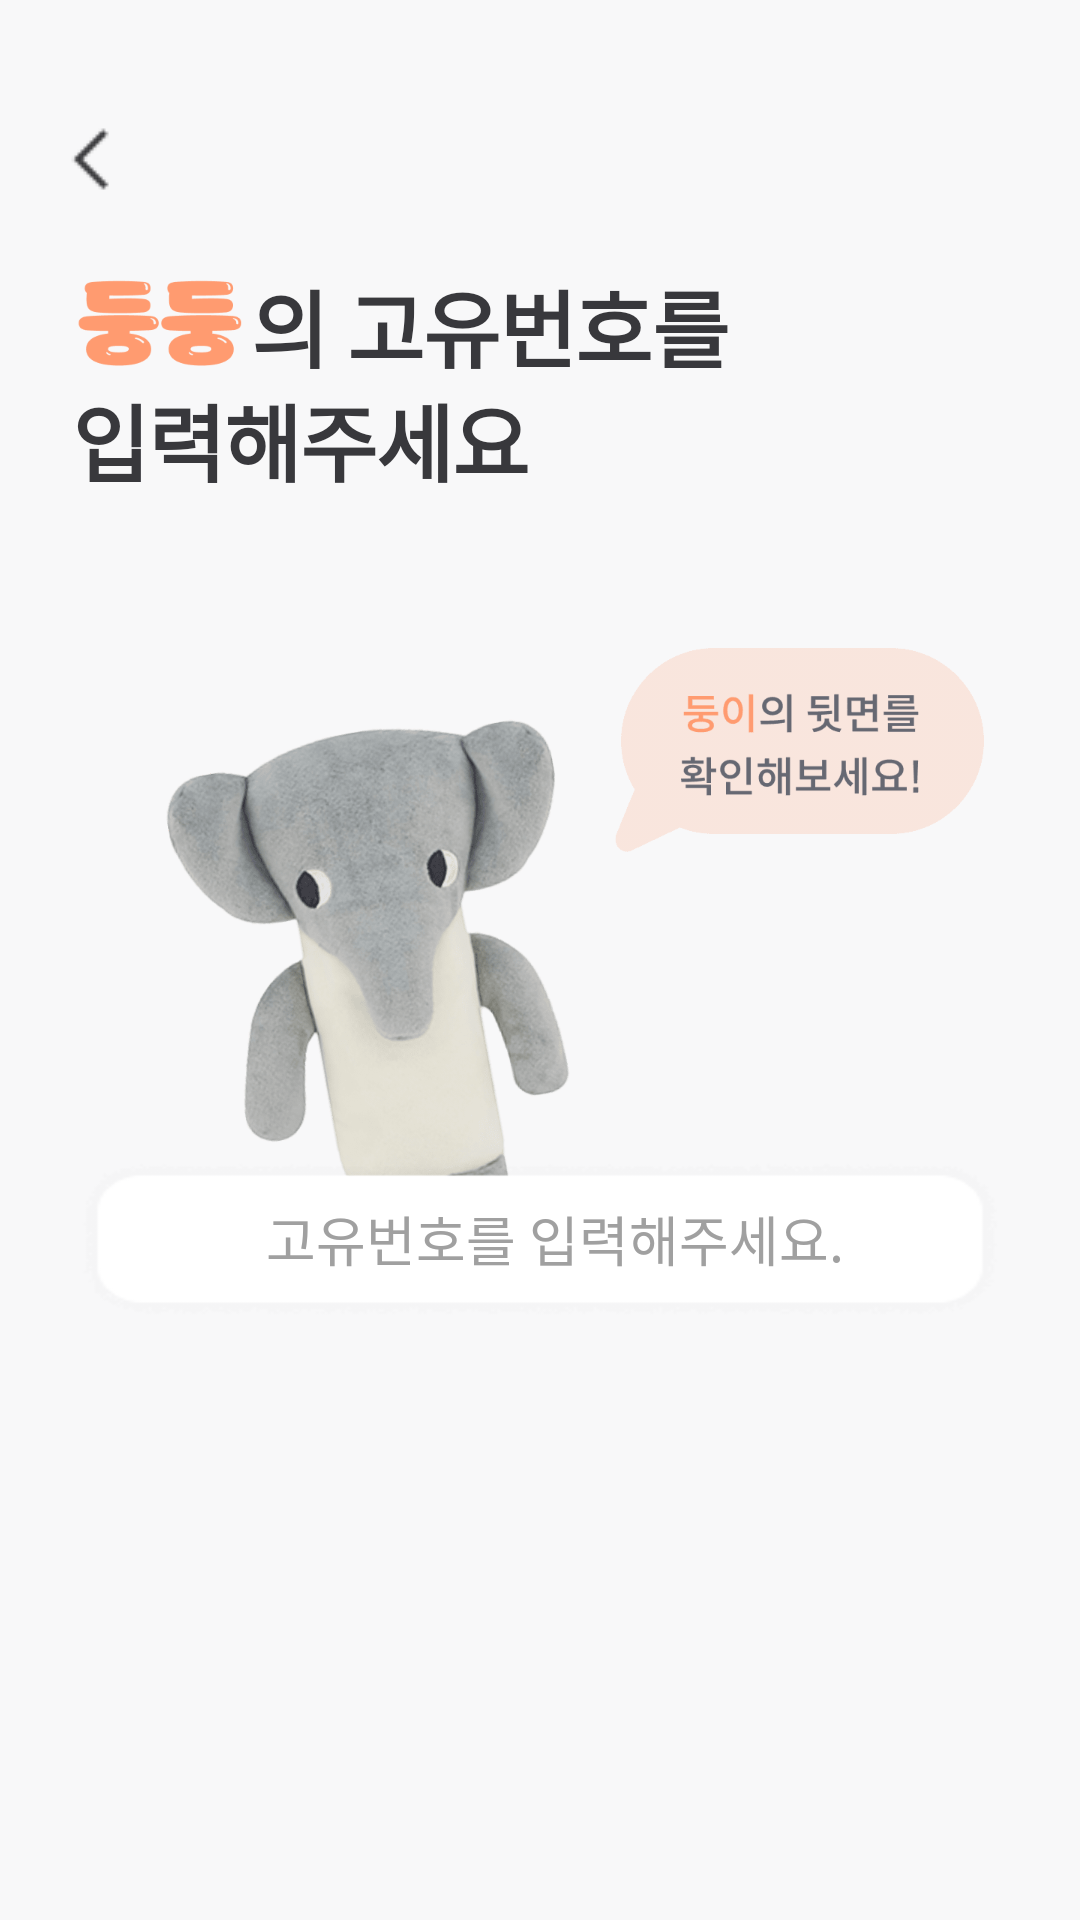

The Android layout XML behind this screen, and the referenced resources:
<!-- AndroidManifest.xml: application theme Theme.DoongDoong -->
<!-- res/layout/activity_signup_code.xml -->
<?xml version="1.0" encoding="utf-8"?>
<RelativeLayout xmlns:android="http://schemas.android.com/apk/res/android"
    android:id="@+id/signup_code"
    android:layout_width="360dp"
    android:layout_height="800dp"
    xmlns:tools="http://schemas.android.com/tools"
    android:background="@color/gray_1">

    <ImageButton
        android:id="@+id/btn_back"
        android:layout_width="32dp"
        android:layout_height="32dp"
        android:layout_marginLeft="15dp"
        android:layout_marginTop="37dp"
        android:background="@drawable/btn_back" />

    <ImageView
        android:layout_width="56dp"
        android:layout_height="33dp"
        android:layout_marginLeft="25.7dp"
        android:layout_marginTop="91dp"
        android:src="@drawable/img_doong" />



    <TextView
        android:layout_width="160dp"
        android:layout_height="35dp"
        android:layout_marginLeft="83dp"
        android:layout_marginTop="88dp"
        android:fontFamily="@font/spoqa_han_sans_neo"
        android:gravity="center_horizontal"
        android:letterSpacing="-0.01"
        android:text="의 고유번호를"
        android:textColor="@color/gray_6"
        android:textSize="28sp"
        android:textStyle="bold" />

    <TextView
        android:layout_width="wrap_content"
        android:layout_height="wrap_content"
        android:layout_marginLeft="24dp"
        android:layout_marginTop="126dp"
        android:fontFamily="@font/spoqa_han_sans_neo"
        android:gravity="center_horizontal"
        android:letterSpacing="-0.01"
        android:text="입력해주세요"
        android:textColor="@color/gray_6"
        android:textSize="28sp"
        android:textStyle="bold" />


    <ImageView
        android:layout_width="312dp"
        android:layout_height="207dp"
        android:layout_marginLeft="24dp"
        android:layout_marginTop="204dp"
        android:src="@drawable/img_doong_num" />









    <EditText
        android:id="@+id/doong_num"

        android:layout_width="312dp"
        android:layout_height="56dp"

        android:layout_marginLeft="24dp"
        android:layout_marginTop="385dp"
        android:background="@drawable/bg_code"
        android:hint="고유번호를 입력해주세요."
        android:imeOptions="actionDone"
        android:paddingLeft="10dp"
        android:singleLine="true"
        android:textAlignment="center"
        android:textColor="#000000"
        android:textColorHint="#A0A0A0" />

    <ImageButton
        android:id="@+id/btn_disable"
        android:layout_width="328dp"
        android:layout_height="50dp"
        android:layout_marginLeft="16dp"
        android:layout_marginTop="678dp"
        android:src="@drawable/btn_end" />

    </RelativeLayout>
<!-- resources referenced by this layout -->
<resources>
  <color name="gray_1">#f8f8f9</color>
  <color name="gray_6">#38383c</color>
  <color name="main">#ff9b70</color>
  <!-- drawable bg_code: png bitmap (drawable, 1098 bytes) -->
  <!-- drawable btn_back: png bitmap (drawable, 188 bytes) -->
  <!-- drawable btn_end (drawable) -->
  <?xml version="1.0" encoding="utf-8"?>
  <selector xmlns:tools="http://schemas.android.com/tools" xmlns:android="http://schemas.android.com/apk/res/android">
      <item android:state_selected="true" android:drawable="@drawable/btn_next_end"/>
      <item android:state_focused="false" android:drawable="@drawable/btn_next_disable"/>
      <item android:drawable="@drawable/btn_next_disable" />
  </selector>
  <!-- drawable img_doong: png bitmap (drawable, 1664 bytes) -->
  <!-- drawable img_doong_num: png bitmap (drawable, 107885 bytes) -->
  <style name="Theme.DoongDoong" parent="Theme.MaterialComponents.DayNight.DarkActionBar">
          
          <item name="colorPrimary">@color/purple_500</item>
          <item name="colorPrimaryVariant">@color/purple_700</item>
          <item name="colorOnPrimary">@color/white</item>
          
          <item name="colorSecondary">@color/teal_200</item>
          <item name="colorSecondaryVariant">@color/teal_700</item>
          <item name="colorOnSecondary">@color/black</item>
          
          <item name="android:statusBarColor" tools:targetApi="l">?attr/colorPrimaryVariant</item>
          
          
          <item name="windowActionBar">false</item>
          <item name="windowNoTitle">true</item>
  
      </style>
  <!-- drawable btn_next_end: png bitmap (drawable, 555 bytes) -->
  <!-- drawable btn_next_disable: png bitmap (drawable, 553 bytes) -->
  <color name="purple_500">#FF6200EE</color>
  <color name="purple_700">#FF3700B3</color>
  <color name="white">#FFFFFFFF</color>
  <color name="teal_200">#FF03DAC5</color>
  <color name="teal_700">#FF018786</color>
  <color name="black">#FF000000</color>
</resources>
